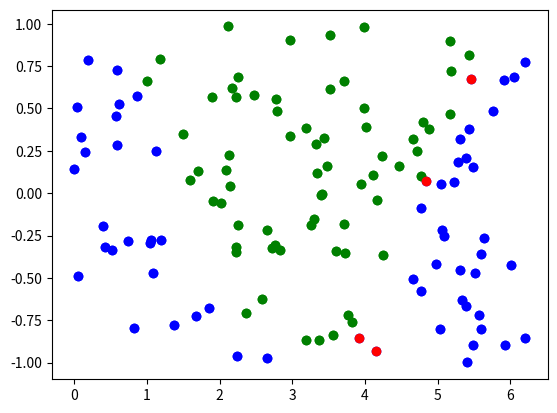

Here is the Python script that generated this plot:
import numpy as np
import math
import matplotlib.pyplot as plt
import random


# Fonction d'activation (Sigmoid)
def sigmoid(x):
    return 1 / (1 + np.exp(-x))

# Dérivée de la fonction Sigmoid
def sigmoid_derivative(x):
    return x * (1 - x)



# Generation de un point (un échantillon)
def one_sample():
    x = np.array( [ 2.0*3.141592*np.random.ranf(), 2.0*np.random.ranf()-1 ])
    if (math.cos(x[0]) < x[1]):
        y = np.array([ 0, 1])
    else:
        y = np.array([1, 0])
    return x,y


def next_batch(n):
    x = np.zeros( shape=(n,2), dtype=np.float32)
    y = np.zeros( shape=(n,2), dtype=np.int32)
    for i in range(0, n):
        x[i],y[i] = one_sample()
    return x,y


def display(X, Y, pred=None):
    for i in range(X.shape[0]):
        if ( pred is not None and np.argmax(Y[i])!= np.argmax(pred[i]) ):
            plt.plot( X[i,0], X[i,1], 'ro', color='red')
        else:
            if (np.argmax(Y[i])==1):
                plt.plot(X[i, 0], X[i, 1], 'ro', color='green')
            else:
                plt.plot(X[i, 0], X[i, 1], 'ro', color='blue')
    plt.show()

X,Y = next_batch(128)
display(X, Y)


# Initialisation des poids et biais
input_layer_neurons = X.shape[1]  # Nombre de caractéristiques d'entrée
hidden_layer_neurons = 4  # Nombre de neurones dans la couche cachée
output_neurons = 2  # Nombre de neurones de sortie

# Poids et biais
W1 = np.random.uniform(size=(input_layer_neurons, hidden_layer_neurons))
b1 = np.random.uniform(size=(1, hidden_layer_neurons))
W2 = np.random.uniform(size=(hidden_layer_neurons, output_neurons))
b2 = np.random.uniform(size=(1, output_neurons))

# Paramètres d'apprentissage
learning_rate = 0.1
epochs = 1000

# Entraînement du réseau
for epoch in range(epochs):
    # Propagation avant
    hidden_layer_input = np.dot(X, W1) + b1
    hidden_layer_output = sigmoid(hidden_layer_input)
    
    output_layer_input = np.dot(hidden_layer_output, W2) + b2
    predicted_output = sigmoid(output_layer_input)
    
    # Calcul de l'erreur
    error = Y - predicted_output
    
    # Rétropropagation
    d_predicted_output = error * sigmoid_derivative(predicted_output)
    
    error_hidden_layer = d_predicted_output.dot(W2.T)
    d_hidden_layer = error_hidden_layer * sigmoid_derivative(hidden_layer_output)
    
    # Mise à jour des poids et biais
    W2 += hidden_layer_output.T.dot(d_predicted_output) * learning_rate
    b2 += np.sum(d_predicted_output, axis=0, keepdims=True) * learning_rate
    W1 += X.T.dot(d_hidden_layer) * learning_rate
    b1 += np.sum(d_hidden_layer, axis=0, keepdims=True) * learning_rate

# Affichage des résultats
print("Poids après entraînement :")
print("W1 :", W1)
print("W2 :", W2)
print("Biais après entraînement :")
print("b1 :", b1)
print("b2 :", b2)

print("Sortie prédite :")
#print(predicted_output)
display(X, Y, pred=predicted_output)
for i in range(len(predicted_output)):
    print("Entrée :", X[i], "Sortie prédite :", predicted_output[i], "Sortie attendue :", Y[i])
    

# for i in range(5):
#     X,Y = next_batch(128)

